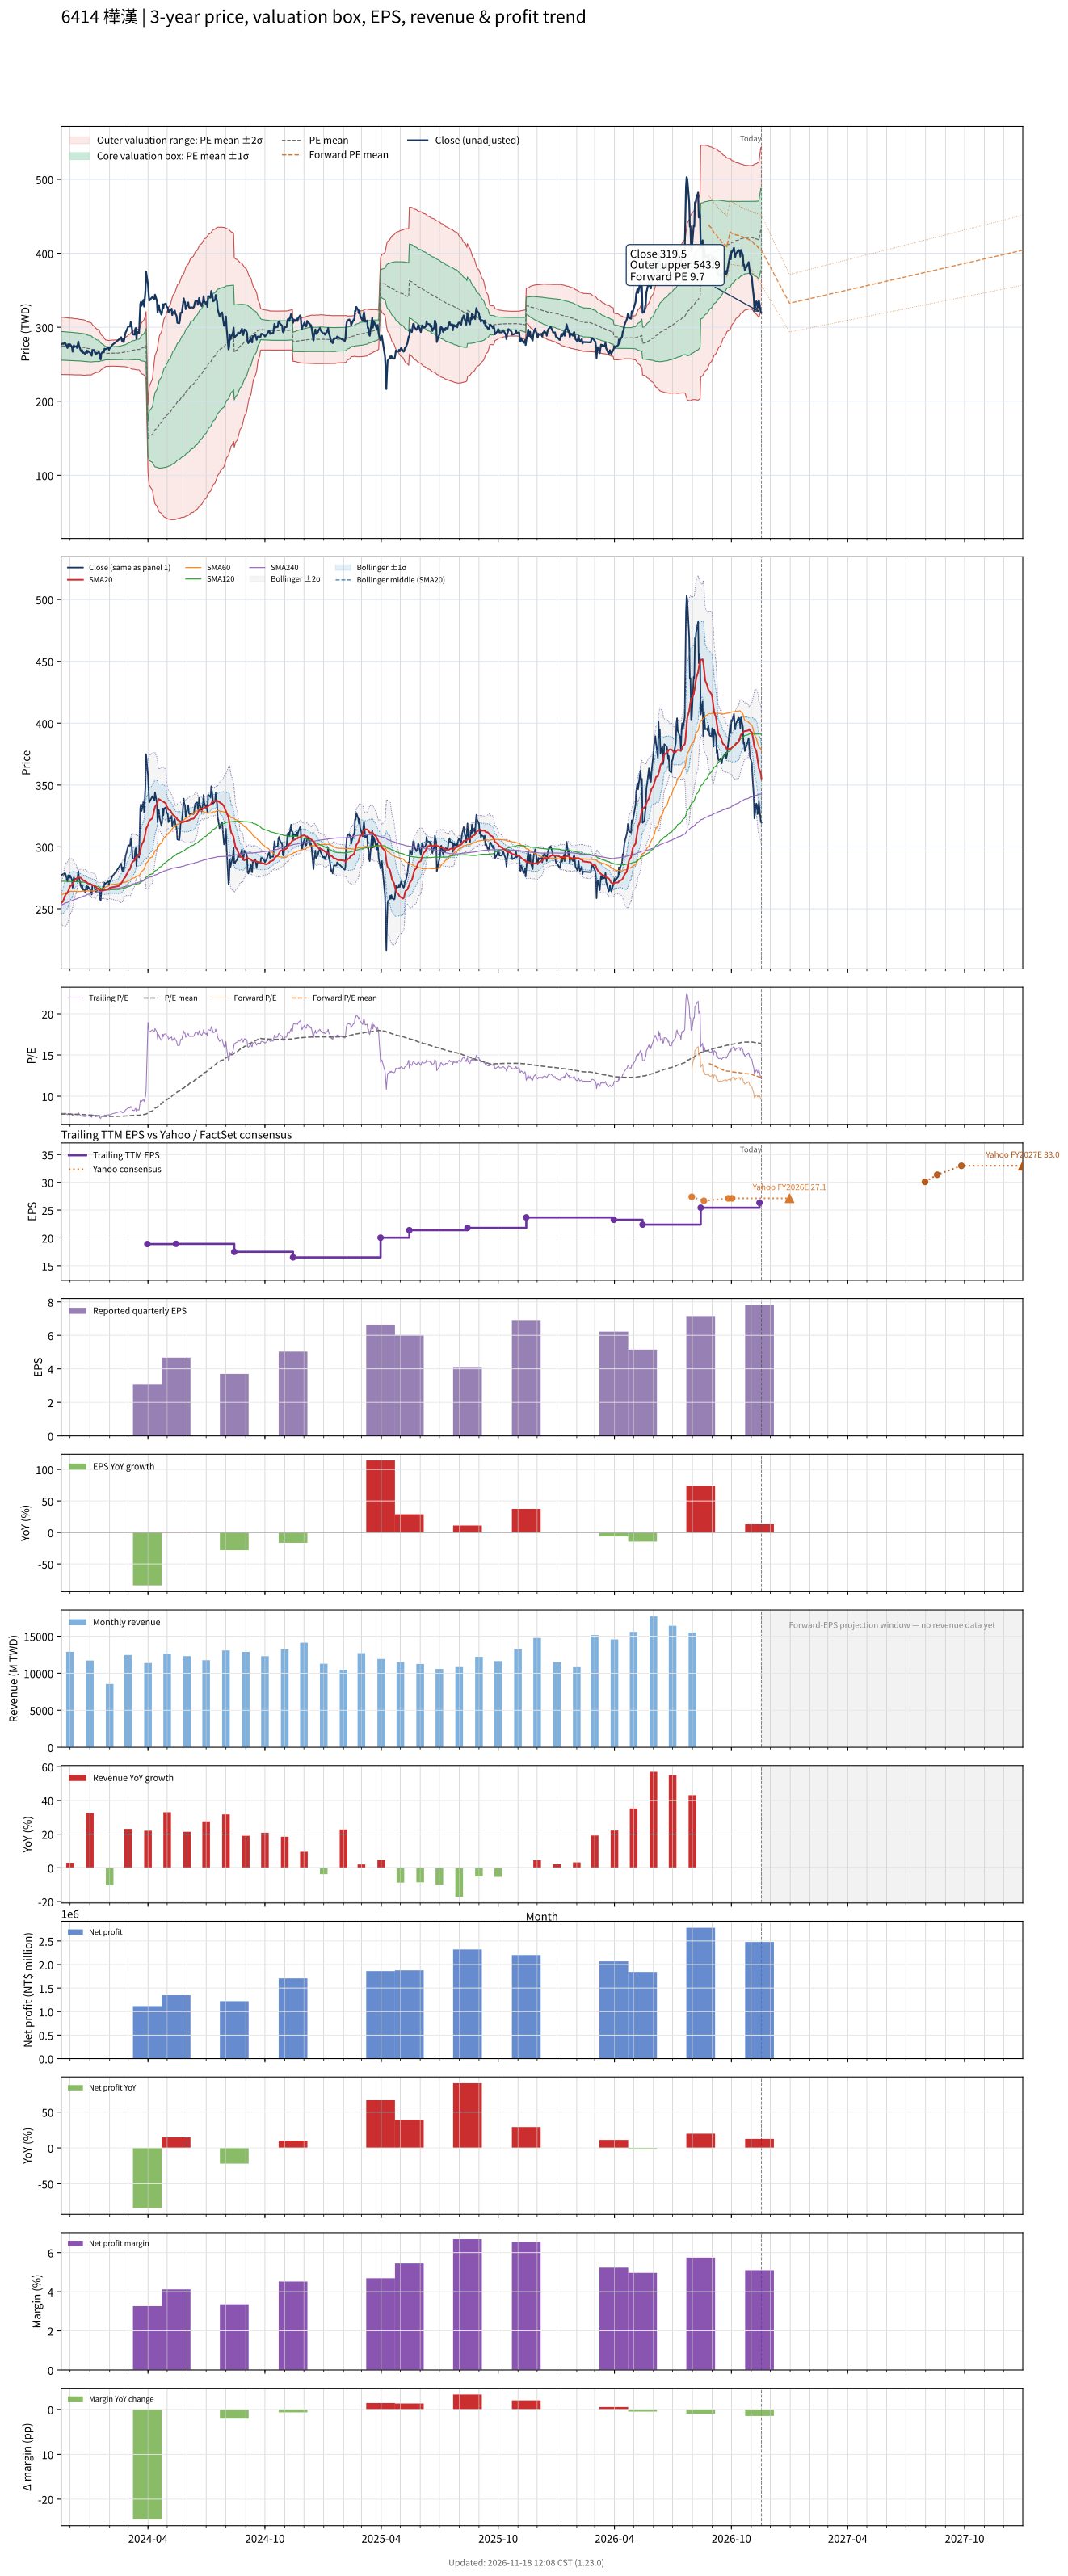

The data file committed next to this chart (first rows):
# chart-version: skill-stock-dynamic-val…
date, close, available_date, period_end, eps, ttm_eps, pe, pe_mean, pe_std, price_m2, price_m1, price_mean, price_p1, price_p2, as_of_date, forward_eps, forward_pe, forward_pe_mean, forward_pe_std, forward_price_m2, forward_price_m1, forward_price_mean, forward_price_p1, forward_price_p2
2023-11-17, 277, 2023-11-14, 2023-09-30, 6.02, 35.11, 7.889, 7.829, 0.551, 236.2, 255.5, 274.9, 294.2, 313.6, , , , , , , , , , 
2023-11-20, 278, 2023-11-14, 2023-09-30, 6.02, 35.11, 7.918, 7.827, 0.5507, 236.2, 255.5, 274.8, 294.2, 313.5, , , , , , , , , , 
2023-11-21, 277.5, 2023-11-14, 2023-09-30, 6.02, 35.11, 7.904, 7.825, 0.5496, 236.1, 255.4, 274.7, 294, 313.3, , , , , , , , , , 
2023-11-22, 278.5, 2023-11-14, 2023-09-30, 6.02, 35.11, 7.932, 7.823, 0.5488, 236.1, 255.4, 274.7, 293.9, 313.2, , , , , , , , , , 
2023-11-23, 279, 2023-11-14, 2023-09-30, 6.02, 35.11, 7.946, 7.82, 0.5472, 236.1, 255.4, 274.6, 293.8, 313, , , , , , , , , , 
2023-11-24, 278, 2023-11-14, 2023-09-30, 6.02, 35.11, 7.918, 7.818, 0.5464, 236.1, 255.3, 274.5, 293.7, 312.9, , , , , , , , , , 
2023-11-27, 272, 2023-11-14, 2023-09-30, 6.02, 35.11, 7.747, 7.815, 0.5455, 236.1, 255.2, 274.4, 293.5, 312.7, , , , , , , , , , 
2023-11-28, 277, 2023-11-14, 2023-09-30, 6.02, 35.11, 7.889, 7.813, 0.5449, 236, 255.2, 274.3, 293.4, 312.6, , , , , , , , , , 
2023-11-29, 276.5, 2023-11-14, 2023-09-30, 6.02, 35.11, 7.875, 7.812, 0.5448, 236, 255.2, 274.3, 293.4, 312.5, , , , , , , , , , 
2023-11-30, 275, 2023-11-14, 2023-09-30, 6.02, 35.11, 7.833, 7.81, 0.5444, 236, 255.1, 274.2, 293.3, 312.4, , , , , , , , , , 
2023-12-01, 277, 2023-11-14, 2023-09-30, 6.02, 35.11, 7.889, 7.809, 0.5439, 236, 255.1, 274.2, 293.3, 312.4, , , , , , , , , , 
2023-12-04, 273.5, 2023-11-14, 2023-09-30, 6.02, 35.11, 7.79, 7.806, 0.5433, 235.9, 255, 274.1, 293.2, 312.2, , , , , , , , , , 
2023-12-05, 267, 2023-11-14, 2023-09-30, 6.02, 35.11, 7.605, 7.803, 0.5434, 235.8, 254.9, 274, 293, 312.1, , , , , , , , , , 
2023-12-06, 272.5, 2023-11-14, 2023-09-30, 6.02, 35.11, 7.761, 7.8, 0.5426, 235.8, 254.8, 273.9, 292.9, 312, , , , , , , , , , 
2023-12-07, 275.5, 2023-11-14, 2023-09-30, 6.02, 35.11, 7.847, 7.798, 0.5416, 235.7, 254.8, 273.8, 292.8, 311.8, , , , , , , , , , 
2023-12-08, 273.5, 2023-11-14, 2023-09-30, 6.02, 35.11, 7.79, 7.795, 0.5406, 235.7, 254.7, 273.7, 292.7, 311.6, , , , , , , , , , 
2023-12-11, 274.5, 2023-11-14, 2023-09-30, 6.02, 35.11, 7.818, 7.794, 0.5404, 235.7, 254.7, 273.6, 292.6, 311.6, , , , , , , , , , 
2023-12-12, 272, 2023-11-14, 2023-09-30, 6.02, 35.11, 7.747, 7.792, 0.5402, 235.6, 254.6, 273.6, 292.5, 311.5, , , , , , , , , , 
2023-12-13, 276.5, 2023-11-14, 2023-09-30, 6.02, 35.11, 7.875, 7.79, 0.5394, 235.6, 254.6, 273.5, 292.4, 311.4, , , , , , , , , , 
2023-12-14, 280.5, 2023-11-14, 2023-09-30, 6.02, 35.11, 7.989, 7.786, 0.5368, 235.7, 254.5, 273.4, 292.2, 311.1, , , , , , , , , , 
2023-12-15, 275.5, 2023-11-14, 2023-09-30, 6.02, 35.11, 7.847, 7.782, 0.5338, 235.7, 254.5, 273.2, 292, 310.7, , , , , , , , , , 
2023-12-18, 268, 2023-11-14, 2023-09-30, 6.02, 35.11, 7.633, 7.779, 0.5338, 235.6, 254.4, 273.1, 291.9, 310.6, , , , , , , , , , 
2023-12-19, 267, 2023-11-14, 2023-09-30, 6.02, 35.11, 7.605, 7.777, 0.5339, 235.5, 254.3, 273, 291.8, 310.5, , , , , , , , , , 
2023-12-20, 269, 2023-11-14, 2023-09-30, 6.02, 35.11, 7.662, 7.774, 0.5337, 235.5, 254.2, 272.9, 291.7, 310.4, , , , , , , , , , 
2023-12-21, 265.5, 2023-11-14, 2023-09-30, 6.02, 35.11, 7.562, 7.771, 0.5338, 235.3, 254.1, 272.8, 291.6, 310.3, , , , , , , , , , 
2023-12-22, 266, 2023-11-14, 2023-09-30, 6.02, 35.11, 7.576, 7.766, 0.533, 235.2, 254, 272.7, 291.4, 310.1, , , , , , , , , , 
2023-12-25, 263.5, 2023-11-14, 2023-09-30, 6.02, 35.11, 7.505, 7.757, 0.5282, 235.3, 253.8, 272.4, 290.9, 309.4, , , , , , , , , , 
2023-12-26, 267, 2023-11-14, 2023-09-30, 6.02, 35.11, 7.605, 7.748, 0.5208, 235.5, 253.7, 272, 290.3, 308.6, , , , , , , , , , 
2023-12-27, 268.5, 2023-11-14, 2023-09-30, 6.02, 35.11, 7.647, 7.741, 0.5161, 235.5, 253.6, 271.8, 289.9, 308, , , , , , , , , , 
2023-12-28, 265.5, 2023-11-14, 2023-09-30, 6.02, 35.11, 7.562, 7.733, 0.5121, 235.5, 253.5, 271.5, 289.5, 307.5, , , , , , , , , , 
2023-12-29, 268, 2023-11-14, 2023-09-30, 6.02, 35.11, 7.633, 7.727, 0.5094, 235.5, 253.4, 271.3, 289.2, 307.1, , , , , , , , , , 
2024-01-02, 265, 2023-11-14, 2023-09-30, 6.02, 35.11, 7.548, 7.719, 0.5046, 235.6, 253.3, 271, 288.7, 306.5, , , , , , , , , , 
2024-01-03, 263.5, 2023-11-14, 2023-09-30, 6.02, 35.11, 7.505, 7.712, 0.501, 235.6, 253.2, 270.8, 288.4, 305.9, , , , , , , , , , 
2024-01-04, 261.5, 2023-11-14, 2023-09-30, 6.02, 35.11, 7.448, 7.703, 0.4953, 235.7, 253, 270.4, 287.8, 305.2, , , , , , , , , , 
2024-01-05, 269, 2023-11-14, 2023-09-30, 6.02, 35.11, 7.662, 7.689, 0.4726, 236.8, 253.4, 270, 286.5, 303.1, , , , , , , , , , 
2024-01-08, 269, 2023-11-14, 2023-09-30, 6.02, 35.11, 7.662, 7.676, 0.4523, 237.8, 253.6, 269.5, 285.4, 301.3, , , , , , , , , , 
2024-01-09, 265.5, 2023-11-14, 2023-09-30, 6.02, 35.11, 7.562, 7.665, 0.4394, 238.3, 253.7, 269.1, 284.6, 300, , , , , , , , , , 
2024-01-10, 263, 2023-11-14, 2023-09-30, 6.02, 35.11, 7.491, 7.656, 0.431, 238.5, 253.7, 268.8, 283.9, 299.1, , , , , , , , , , 
2024-01-11, 265.5, 2023-11-14, 2023-09-30, 6.02, 35.11, 7.562, 7.648, 0.4236, 238.8, 253.7, 268.5, 283.4, 298.3, , , , , , , , , , 
2024-01-12, 264.5, 2023-11-14, 2023-09-30, 6.02, 35.11, 7.533, 7.64, 0.4165, 239, 253.6, 268.2, 282.9, 297.5, , , , , , , , , , 
2024-01-15, 266.5, 2023-11-14, 2023-09-30, 6.02, 35.11, 7.59, 7.633, 0.4096, 239.2, 253.6, 268, 282.4, 296.7, , , , , , , , , , 
2024-01-16, 264.5, 2023-11-14, 2023-09-30, 6.02, 35.11, 7.533, 7.621, 0.3905, 240.1, 253.9, 267.6, 281.3, 295, , , , , , , , , , 
2024-01-17, 258, 2023-11-14, 2023-09-30, 6.02, 35.11, 7.348, 7.607, 0.37, 241.1, 254.1, 267.1, 280.1, 293.1, , , , , , , , , , 
2024-01-18, 256.5, 2023-11-14, 2023-09-30, 6.02, 35.11, 7.306, 7.594, 0.3538, 241.8, 254.2, 266.6, 279.1, 291.5, , , , , , , , , , 
2024-01-19, 264.5, 2023-11-14, 2023-09-30, 6.02, 35.11, 7.533, 7.583, 0.3318, 242.9, 254.6, 266.2, 277.9, 289.5, , , , , , , , , , 
2024-01-22, 267.5, 2023-11-14, 2023-09-30, 6.02, 35.11, 7.619, 7.573, 0.3113, 244, 254.9, 265.9, 276.8, 287.7, , , , , , , , , , 
2024-01-23, 266.5, 2023-11-14, 2023-09-30, 6.02, 35.11, 7.59, 7.563, 0.2896, 245.2, 255.4, 265.5, 275.7, 285.9, , , , , , , , , , 
2024-01-24, 271, 2023-11-14, 2023-09-30, 6.02, 35.11, 7.719, 7.555, 0.2744, 246, 255.6, 265.3, 274.9, 284.5, , , , , , , , , , 
2024-01-25, 270, 2023-11-14, 2023-09-30, 6.02, 35.11, 7.69, 7.55, 0.2641, 246.5, 255.8, 265.1, 274.3, 283.6, , , , , , , , , , 
2024-01-26, 270.5, 2023-11-14, 2023-09-30, 6.02, 35.11, 7.704, 7.544, 0.254, 247, 256, 264.9, 273.8, 282.7, , , , , , , , , , 
2024-01-29, 272, 2023-11-14, 2023-09-30, 6.02, 35.11, 7.747, 7.542, 0.2508, 247.2, 256, 264.8, 273.6, 282.4, , , , , , , , , , 
2024-01-30, 272, 2023-11-14, 2023-09-30, 6.02, 35.11, 7.747, 7.54, 0.2476, 247.3, 256, 264.7, 273.4, 282.1, , , , , , , , , , 
2024-01-31, 269.5, 2023-11-14, 2023-09-30, 6.02, 35.11, 7.676, 7.54, 0.2476, 247.3, 256, 264.7, 273.4, 282.1, , , , , , , , , , 
2024-02-01, 272.5, 2023-11-14, 2023-09-30, 6.02, 35.11, 7.761, 7.541, 0.2485, 247.3, 256.1, 264.8, 273.5, 282.2, , , , , , , , , , 
2024-02-02, 272, 2023-11-14, 2023-09-30, 6.02, 35.11, 7.747, 7.545, 0.2486, 247.4, 256.2, 264.9, 273.6, 282.3, , , , , , , , , , 
2024-02-05, 276, 2023-11-14, 2023-09-30, 6.02, 35.11, 7.861, 7.547, 0.2503, 247.4, 256.2, 265, 273.8, 282.6, , , , , , , , , , 
2024-02-15, 283, 2023-11-14, 2023-09-30, 6.02, 35.11, 8.06, 7.551, 0.2546, 247.2, 256.2, 265.1, 274, 283, , , , , , , , , , 
2024-02-16, 284, 2023-11-14, 2023-09-30, 6.02, 35.11, 8.089, 7.556, 0.259, 247.1, 256.2, 265.3, 274.4, 283.5, , , , , , , , , , 
2024-02-19, 286.5, 2023-11-14, 2023-09-30, 6.02, 35.11, 8.16, 7.562, 0.2648, 246.9, 256.2, 265.5, 274.8, 284.1, , , , , , , , , , 
... 667 more rows
